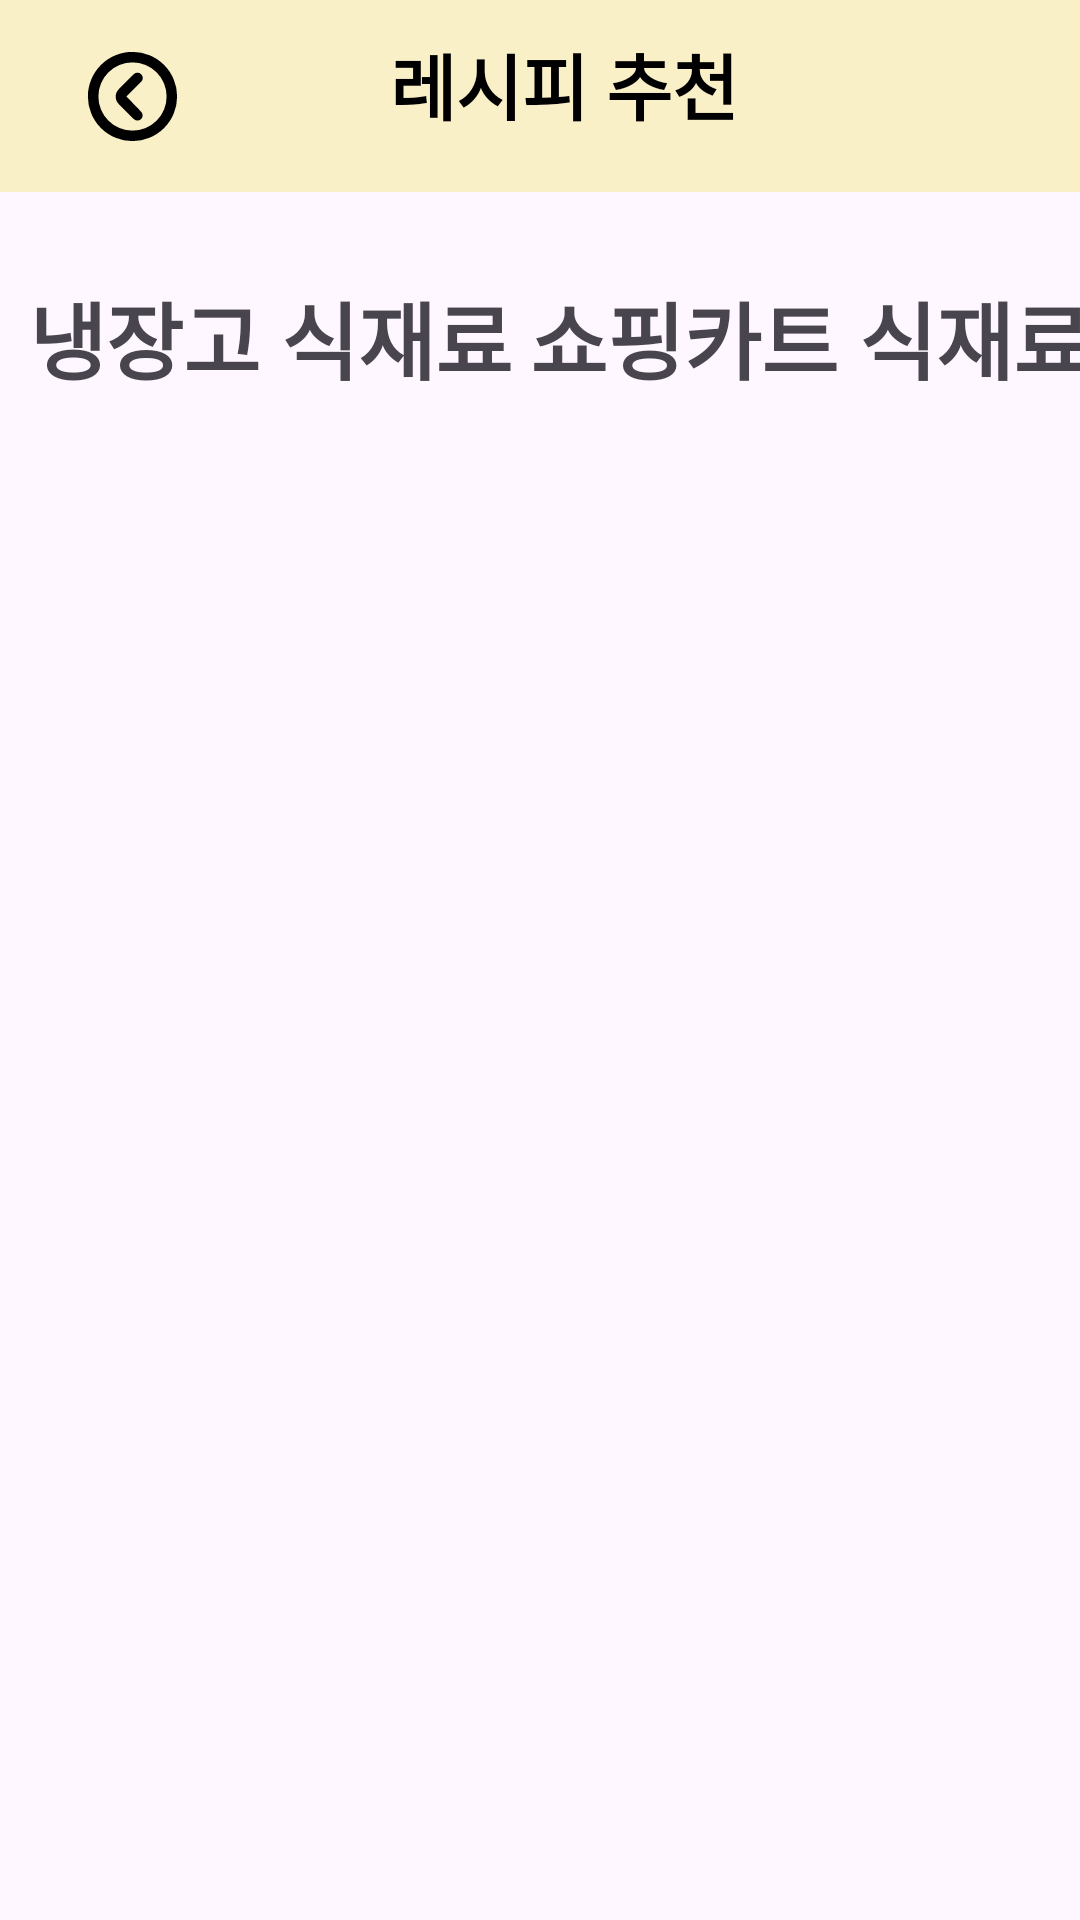

Here is an Android app screen rendered from its layout file. Give the layout XML and the strings, colors and styles it references.
<!-- AndroidManifest.xml: application theme Theme.PickAndCook -->
<!-- res/layout/activity_select_ingredient.xml -->
<?xml version="1.0" encoding="utf-8"?>
<androidx.constraintlayout.widget.ConstraintLayout
    xmlns:android="http://schemas.android.com/apk/res/android"
    xmlns:app="http://schemas.android.com/apk/res-auto"
    xmlns:tools="http://schemas.android.com/tools"
    android:layout_width="match_parent"
    android:layout_height="match_parent">

    <androidx.appcompat.widget.Toolbar
        android:id="@+id/toolbar"
        android:layout_width="0dp"
        android:layout_height="wrap_content"
        android:minHeight="?attr/actionBarSize"
        android:background="@color/main"
        app:navigationIcon="@drawable/ic_arrow_back"
        android:paddingBottom="8dp"
        android:paddingStart="16dp"
        app:layout_constraintTop_toTopOf="parent"
        app:layout_constraintStart_toStartOf="parent"
        app:layout_constraintEnd_toEndOf="parent">

        <TextView
            android:layout_width="wrap_content"
            android:layout_height="wrap_content"
            android:layout_gravity="center"
            android:text="레시피 추천"
            android:textAppearance="@style/TitleTextStyle" />
    </androidx.appcompat.widget.Toolbar>

    <TextView
        android:id="@+id/fridgeLabel"
        android:layout_width="wrap_content"
        android:layout_height="wrap_content"
        android:text="냉장고 식재료"
        android:textSize="28sp"
        android:textStyle="bold"
        android:padding="8dp"
        android:layout_marginTop="20dp"
        app:layout_constraintTop_toBottomOf="@id/toolbar"
        app:layout_constraintStart_toStartOf="@id/fridgeRecyclerView"
        app:layout_constraintEnd_toEndOf="@id/fridgeRecyclerView"
        android:gravity="center"/>

    
    <androidx.recyclerview.widget.RecyclerView
        android:id="@+id/fridgeRecyclerView"
        android:layout_width="0dp"
        android:layout_height="700dp"
        android:paddingTop="30dp"
        android:paddingStart="80dp"
        android:paddingEnd="40dp"
        tools:listitem="@layout/item_food"
        app:layout_constraintTop_toBottomOf="@id/fridgeLabel"
        app:layout_constraintBottom_toTopOf="@id/nextButton"
        app:layout_constraintStart_toStartOf="parent"
        app:layout_constraintEnd_toStartOf="@id/cartRecyclerView"
        app:layout_constraintWidth_percent="0.5" />

    <TextView
        android:id="@+id/cartLabel"
        android:layout_width="wrap_content"
        android:layout_height="wrap_content"
        android:text="쇼핑카트 식재료"
        android:textSize="28sp"
        android:textStyle="bold"
        android:padding="8dp"
        android:layout_marginTop="20dp"
        app:layout_constraintTop_toBottomOf="@id/toolbar"
        app:layout_constraintStart_toStartOf="@id/cartRecyclerView"
        app:layout_constraintEnd_toEndOf="@id/cartRecyclerView"
        android:gravity="center"/>

    
    <androidx.recyclerview.widget.RecyclerView
        android:id="@+id/cartRecyclerView"
        android:layout_width="0dp"
        android:layout_height="700dp"
        android:paddingTop="30dp"
        android:paddingStart="40dp"
        android:paddingEnd="80dp"
        tools:listitem="@layout/item_shopping"
        app:layout_constraintTop_toBottomOf="@id/cartLabel"
        app:layout_constraintBottom_toTopOf="@id/nextButton"
        app:layout_constraintStart_toEndOf="@id/fridgeRecyclerView"
        app:layout_constraintEnd_toEndOf="parent"
        app:layout_constraintWidth_percent="0.5" />

    <Button
        android:id="@+id/nextButton"
        android:layout_width="wrap_content"
        android:layout_height="wrap_content"
        android:text="다음"
        android:textSize="@dimen/button_size"
        android:padding="10dp"
        android:textColor="@color/black"
        android:backgroundTint="@color/main"
        app:layout_constraintTop_toBottomOf="@id/fridgeRecyclerView"
        app:layout_constraintStart_toStartOf="parent"
        app:layout_constraintEnd_toEndOf="parent"/>

</androidx.constraintlayout.widget.ConstraintLayout>
<!-- res/layout/item_food.xml (included above) -->
<FrameLayout xmlns:android="http://schemas.android.com/apk/res/android"
    android:layout_width="match_parent"
    android:layout_height="wrap_content"
    android:layout_margin="8dp">

    
    <LinearLayout
        android:id="@+id/foodItemContainer"
        android:layout_width="match_parent"
        android:layout_height="wrap_content"
        android:orientation="vertical"
        android:gravity="center"
        android:background="@drawable/item_background_selector"
        android:padding="@dimen/food_item_padding">

        
        <ImageView
            android:id="@+id/foodImage"
            android:layout_width="55dp"
            android:layout_height="55dp"
            android:adjustViewBounds="true"
            android:scaleType="fitCenter"
            android:src="@drawable/ic_placeholder" />

        
        <TextView
            android:id="@+id/foodName"
            android:layout_width="wrap_content"
            android:layout_height="wrap_content"
            android:minWidth="50dp"
            android:text="식재료"
            android:textSize="@dimen/food_text_size"
            android:maxLines="1"
            android:layout_marginTop="10dp"
            android:gravity="center"/>
    </LinearLayout>

    
    <ImageView
        android:id="@+id/btnDelete"
        android:layout_width="30dp"
        android:layout_height="30dp"
        android:layout_gravity="top|end"
        android:layout_margin="4dp"
        android:src="@drawable/ic_close"
        android:padding="4dp"
        android:contentDescription="삭제"
        android:visibility="gone"/>
</FrameLayout>
<!-- res/layout/item_shopping.xml (included above) -->
<?xml version="1.0" encoding="utf-8"?>
<androidx.constraintlayout.widget.ConstraintLayout xmlns:android="http://schemas.android.com/apk/res/android"
    xmlns:app="http://schemas.android.com/apk/res-auto"
    android:layout_width="match_parent"
    android:layout_height="wrap_content"
    android:layout_gravity="center_horizontal"
    android:minHeight="40dp"
    android:padding="@dimen/food_item_padding"
    android:layout_margin="8dp"
    android:background="@drawable/item_background_selector">

    
    <TextView
        android:id="@+id/itemName"
        android:layout_width="0dp"
        android:layout_height="wrap_content"
        android:layout_marginStart="5dp"
        android:text="식재료 이름"
        android:textSize="@dimen/food_text_size"
        app:layout_constraintBottom_toBottomOf="parent"
        app:layout_constraintStart_toStartOf="parent"
        app:layout_constraintTop_toTopOf="parent" />

    
    <TextView
        android:id="@+id/itemPrice"
        android:layout_width="0dp"
        android:layout_height="wrap_content"
        android:text="0원"
        android:textColor="@color/gray"
        android:textSize="@dimen/food_text_size"
        android:paddingEnd="15dp"
        android:paddingStart="8dp"
        app:layout_constraintBottom_toBottomOf="parent"
        app:layout_constraintEnd_toStartOf="@+id/deleteIcon"
        app:layout_constraintTop_toTopOf="parent" />

    
    <ImageView
        android:id="@+id/warningIcon"
        android:layout_width="40dp"
        android:layout_height="40dp"
        android:src="@drawable/ic_warning"
        android:contentDescription="주의"
        app:layout_constraintEnd_toStartOf="@id/itemPrice"
        app:layout_constraintTop_toTopOf="parent"
        app:layout_constraintBottom_toBottomOf="parent"/>

    
    <Button
        android:id="@+id/deleteIcon"
        android:layout_width="80dp"
        android:layout_height="wrap_content"
        android:text="삭제"
        android:textSize="@dimen/button_size"
        android:textColor="@color/black"
        android:backgroundTint="@color/main"
        app:layout_constraintEnd_toEndOf="parent"
        app:layout_constraintTop_toTopOf="parent"
        app:layout_constraintBottom_toBottomOf="parent"/>

</androidx.constraintlayout.widget.ConstraintLayout>
<!-- resources referenced by this layout -->
<resources>
  <color name="black">#FF000000</color>
  <color name="gray">#302E2E</color>
  <color name="main">#FAF0C8</color>
  <dimen name="button_size">13sp</dimen>
  <dimen name="food_item_padding">10dp</dimen>
  <dimen name="food_text_size">15sp</dimen>
  <!-- drawable ic_arrow_back (drawable) -->
  <vector xmlns:android="http://schemas.android.com/apk/res/android"
      android:width="35dp"
      android:height="35dp"
      android:viewportWidth="200"
      android:viewportHeight="200">
    <path
        android:pathData="M100,15a85,85 0,1 0,85 85A84.93,84.93 0,0 0,100 15ZM100,165a65,65 0,1 1,65 -65A64.87,64.87 0,0 1,100 165ZM116.5,57.5a9.67,9.67 0,0 0,-14 0L74,86a19.92,19.92 0,0 0,0 28.5L102.5,143a9.9,9.9 0,0 0,14 -14l-28,-29L117,71.5C120.5,68 120.5,61.5 116.5,57.5Z"
        android:fillColor="#000000"/>
  </vector>
  <!-- drawable ic_close (drawable) -->
  <vector xmlns:android="http://schemas.android.com/apk/res/android"
      android:width="30dp"
      android:height="30dp"
      android:viewportWidth="50"
      android:viewportHeight="50">
    <path
        android:fillColor="#FF000000"
        android:pathData="M25,2C12.31,2 2,12.31 2,25C2,37.69 12.31,48 25,48C37.69,48 48,37.69 48,25C48,12.31 37.69,2 25,2zM25,4C36.61,4 46,13.39 46,25C46,36.61 36.61,46 25,46C13.39,46 4,36.61 4,25C4,13.39 13.39,4 25,4zM32.99,15.986A1,1 0,0 0,32.293 16.293L25,23.586L17.707,16.293A1,1 0,0 0,16.99 15.99A1,1 0,0 0,16.293 17.707L23.586,25L16.293,32.293A1,1 0,1 0,17.707 33.707L25,26.414L32.293,33.707A1,1 0,1 0,33.707 32.293L26.414,25L33.707,17.707A1,1 0,0 0,32.99 15.986z"/>
  </vector>
  <!-- drawable ic_placeholder (drawable) -->
  <?xml version="1.0" encoding="utf-8"?>
  <vector xmlns:android="http://schemas.android.com/apk/res/android"
      android:width="64dp"
      android:height="64dp"
      android:viewportWidth="24"
      android:viewportHeight="24"
      android:tint="?attr/colorControlNormal">
  
      <path
          android:fillColor="@android:color/darker_gray"
          android:pathData="M12,2C6.48,2 2,6.48 2,12C2,17.52 6.48,22 12,22C17.52,22 22,17.52 22,12C22,6.48 17.52,2 12,2ZM12,20C7.58,20 4,16.42 4,12C4,7.58 7.58,4 12,4C16.42,4 20,7.58 20,12C20,16.42 16.42,20 12,20ZM7,15L10.03,10.71L12.5,14L16,9L21,15H7Z" />
  </vector>
  <!-- drawable item_background_selector (drawable) -->
  <?xml version="1.0" encoding="utf-8"?>
  <selector xmlns:android="http://schemas.android.com/apk/res/android">
      <item android:drawable="@drawable/red_border" android:state_selected="true"/>
      <item android:drawable="@drawable/gray_border"/>
  </selector>
  <style name="TitleTextStyle">
          <item name="android:textSize">24sp</item>
          <item name="android:textStyle">bold</item>
          <item name="android:textColor">#000000</item> 
          <item name="android:fontFamily">sans-serif-medium</item>
          <item name="android:gravity">center</item>
      </style>
  <style name="Theme.PickAndCook" parent="Base.Theme.PickAndCook" />
  <!-- drawable red_border (drawable) -->
  <?xml version="1.0" encoding="utf-8"?>
  <shape xmlns:android="http://schemas.android.com/apk/res/android"
      android:shape="rectangle">
      <solid android:color="@android:color/transparent" />
      <stroke
          android:width="4dp"
          android:color="@color/red" />
      <corners android:radius="12dp" />
  </shape>
  <!-- drawable gray_border (drawable) -->
  <?xml version="1.0" encoding="utf-8"?>
  <shape xmlns:android="http://schemas.android.com/apk/res/android"
      android:shape="rectangle">
      <solid android:color="@android:color/transparent" />
      <stroke
          android:width="2dp"
          android:color="@android:color/darker_gray" />
      <corners android:radius="12dp" />
  </shape>
  <style name="Base.Theme.PickAndCook" parent="Theme.Material3.DayNight.NoActionBar">
          
          <item name="colorPrimary">@color/black</item>
      </style>
  <color name="red">#E75A5A</color>
</resources>
